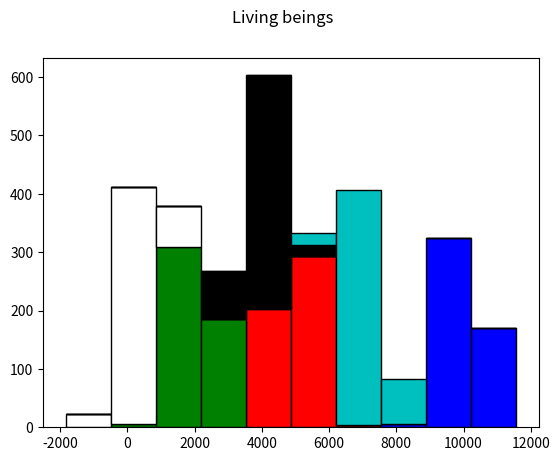

Write Python code to recreate this figure.
# using numpy library
import numpy as np
# using matplotlib to plot the data into a graph
import matplotlib.pyplot as plt

# here I will be classifying living beings such as plants and animals
livingBeings = 500
plants = 500
animals = 500
# on this other part I will be classifying the rest of what includes as a living being such as fungi and insects
livingBeings2 = 500
fungi = 500
insects = 500

# here is our data
lB = 5000 + 500 * np.random.randn(livingBeings)
beings01 = 2000 + 500 * np.random.randn(plants)
beings02 = 300 + 500 * np.random.randn(animals)

# part 2 of our data for classifying living beings
lB2 = 10000 + 500 * np.random.randn(livingBeings2)
lBeings01 = 4000 + 500 * np.random.randn(fungi)
lBeings02 = 7000 + 500 * np.random.randn(insects)

# the next step will be to have our data being visualized in a histogram
#
#
#
#
plt.hist([lB, beings01, beings02, lB2, lBeings01, lBeings02], stacked=True,
         color=['r', 'g', 'w', 'b', 'k', 'c'], edgecolor='k')

#
plt.suptitle("Living beings")
# plotting the axis for it to fit all the data on graph
plt.axis('tight')
# shows the plot
plt.show()

